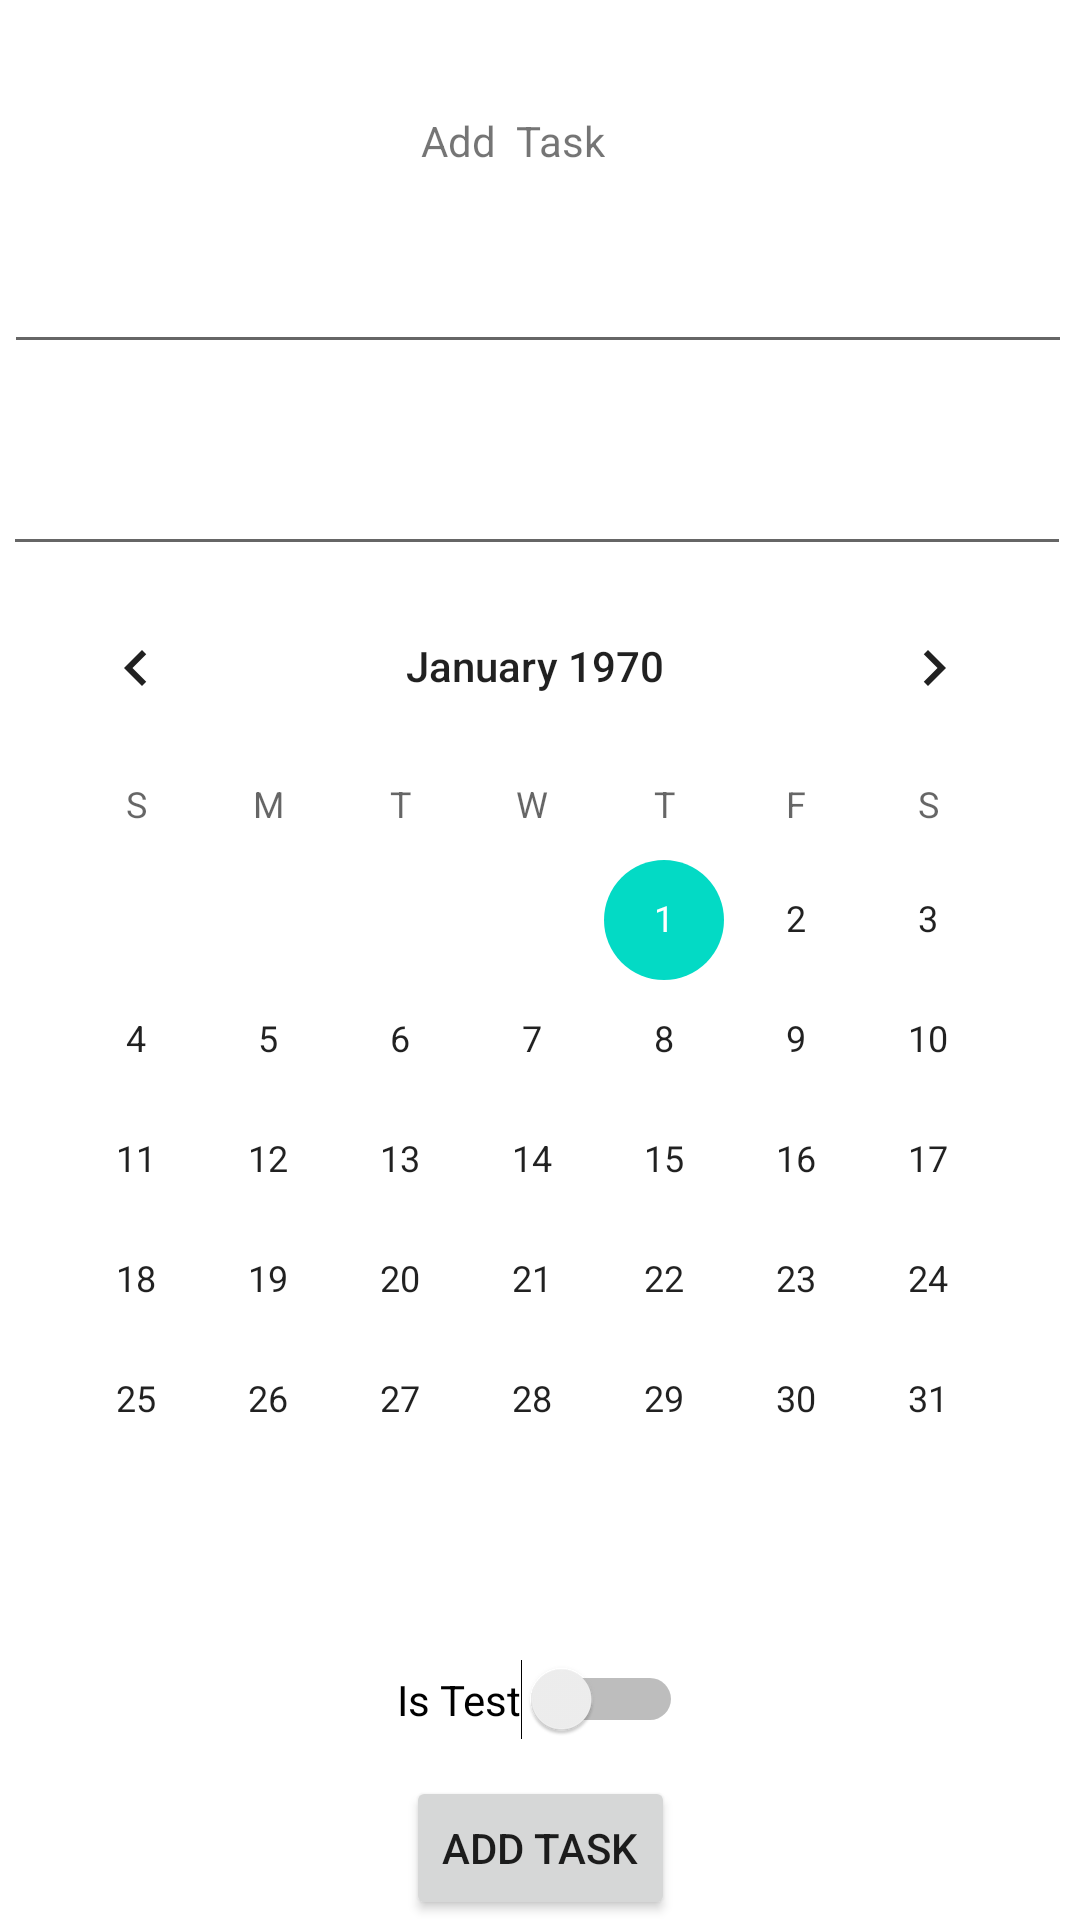

Layout XML and referenced resources for this Android screen:
<!-- AndroidManifest.xml: application theme Theme.StudyCalendar -->
<!-- res/layout/activity_add_test.xml -->
<?xml version="1.0" encoding="utf-8"?>

<androidx.constraintlayout.widget.ConstraintLayout xmlns:android="http://schemas.android.com/apk/res/android"
    xmlns:app="http://schemas.android.com/apk/res-auto"
    xmlns:tools="http://schemas.android.com/tools"
    android:layout_width="match_parent"
    android:layout_height="match_parent"
    android:background="#FFFF"
    tools:context=".AddTestActivity">

    <TextView
        android:id="@+id/textView3"
        android:layout_width="wrap_content"
        android:layout_height="wrap_content"
        android:text="Add  Task"
        app:layout_constraintBottom_toBottomOf="parent"
        app:layout_constraintEnd_toEndOf="parent"
        app:layout_constraintHorizontal_bias="0.47"
        app:layout_constraintStart_toStartOf="parent"
        app:layout_constraintTop_toTopOf="parent"
        app:layout_constraintVertical_bias="0.060000002" />

    <Switch
        android:id="@+id/swAddIsTest"
        android:layout_width="wrap_content"
        android:layout_height="wrap_content"
        android:layout_marginBottom="60dp"
        android:text="Is Test"
        app:layout_constraintBottom_toBottomOf="parent"
        app:layout_constraintEnd_toEndOf="parent"
        app:layout_constraintStart_toStartOf="parent"
        app:layout_constraintTop_toBottomOf="@+id/etAddTaskDesc"
        app:layout_constraintVertical_bias="1.0" />

    <EditText
        android:id="@+id/etAddTaskDesc"
        android:layout_width="356dp"
        android:layout_height="68dp"
        android:ems="10"
        android:inputType="textPersonName"
        app:layout_constraintBottom_toBottomOf="parent"
        app:layout_constraintEnd_toEndOf="parent"
        app:layout_constraintHorizontal_bias="0.29"
        app:layout_constraintStart_toStartOf="parent"
        app:layout_constraintTop_toTopOf="parent"
        app:layout_constraintVertical_bias="0.211" />

    <EditText
        android:id="@+id/etAddTaskName"
        android:layout_width="356dp"
        android:layout_height="68dp"
        android:ems="10"
        android:inputType="textPersonName"
        app:layout_constraintBottom_toBottomOf="parent"
        app:layout_constraintEnd_toEndOf="parent"
        app:layout_constraintHorizontal_bias="0.327"
        app:layout_constraintStart_toStartOf="parent"
        app:layout_constraintTop_toTopOf="parent"
        app:layout_constraintVertical_bias="0.093" />

    <CalendarView
        android:id="@+id/cvDueDate"
        android:layout_width="350dp"
        android:layout_height="305dp"
        app:layout_constraintBottom_toTopOf="@+id/swAddIsTest"
        app:layout_constraintEnd_toEndOf="parent"
        app:layout_constraintHorizontal_bias="0.32"
        app:layout_constraintStart_toStartOf="parent"
        app:layout_constraintTop_toBottomOf="@+id/etAddTaskDesc"
        app:layout_constraintVertical_bias="0.0" />

    <Button
        android:id="@+id/btnAddTask"
        android:layout_width="wrap_content"
        android:layout_height="wrap_content"
        android:text="Add Task"
        app:layout_constraintBottom_toBottomOf="parent"
        app:layout_constraintEnd_toEndOf="parent"
        app:layout_constraintStart_toStartOf="parent"
        app:layout_constraintTop_toBottomOf="@+id/swAddIsTest"
        app:layout_constraintVertical_bias="0.992" />

</androidx.constraintlayout.widget.ConstraintLayout>
<!-- resources referenced by this layout -->
<resources>
  <style name="Theme.StudyCalendar" parent="Theme.MaterialComponents.DayNight.DarkActionBar">
          
          <item name="colorPrimary">@color/purple_500</item>
          <item name="colorPrimaryVariant">@color/purple_700</item>
          <item name="colorOnPrimary">@color/white</item>
          
          <item name="colorSecondary">@color/teal_200</item>
          <item name="colorSecondaryVariant">@color/teal_700</item>
          <item name="colorOnSecondary">@color/black</item>
          
          <item name="android:statusBarColor" tools:targetApi="l">?attr/colorPrimaryVariant</item>
          
      </style>
  <color name="purple_500">#FF6200EE</color>
  <color name="purple_700">#FF3700B3</color>
  <color name="white">#FFFFFFFF</color>
  <color name="teal_200">#FF03DAC5</color>
  <color name="teal_700">#FF018786</color>
  <color name="black">#FF000000</color>
</resources>
